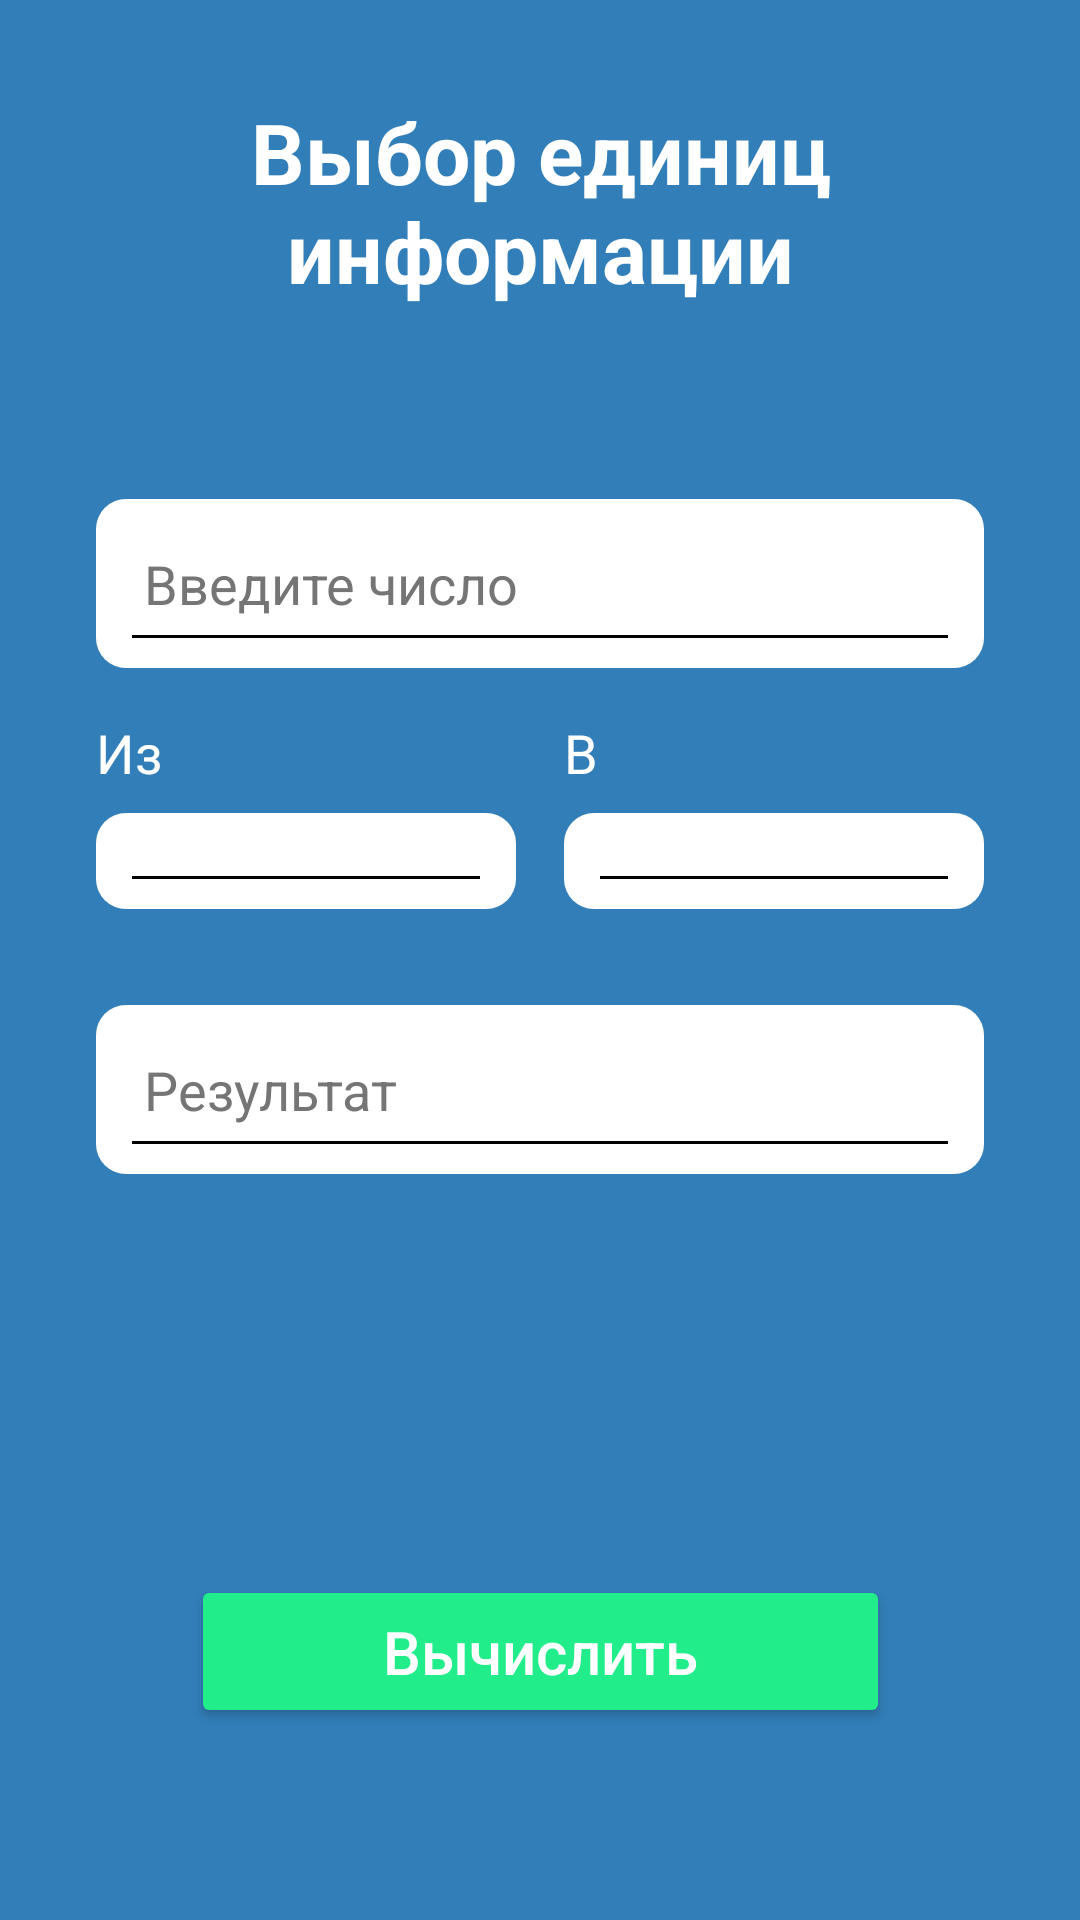

Write the Android layout XML for this screen, with the resource values it uses.
<!-- AndroidManifest.xml: application theme Theme.Information_converter -->
<!-- res/layout/fragment_selection.xml -->
<?xml version="1.0" encoding="utf-8"?>
<androidx.constraintlayout.widget.ConstraintLayout xmlns:android="http://schemas.android.com/apk/res/android"
    xmlns:app="http://schemas.android.com/apk/res-auto"
    xmlns:tools="http://schemas.android.com/tools"
    android:layout_width="match_parent"
    android:layout_height="match_parent"
    android:background="@color/background_color">

    <TextView
        android:id="@+id/textViewTitle"
        android:layout_width="0dp"
        android:layout_height="wrap_content"
        android:layout_marginTop="32dp"
        android:gravity="center"
        android:text="@string/second_screen_title"
        android:textColor="@color/white"
        android:textSize="28sp"
        android:textStyle="bold"
        app:layout_constraintEnd_toEndOf="parent"
        app:layout_constraintStart_toStartOf="parent"
        app:layout_constraintTop_toTopOf="parent" />

    <EditText
        android:id="@+id/editTextNumber"
        android:layout_width="0dp"
        android:layout_height="wrap_content"
        android:layout_marginStart="32dp"
        android:layout_marginTop="64dp"
        android:layout_marginEnd="32dp"
        android:background="@drawable/edit_text_background"
        android:hint="@string/enter_number_hint"
        android:inputType="numberDecimal"
        android:padding="16dp"
        android:textColor="@color/black"
        android:textColorHint="#757575"
        app:layout_constraintEnd_toEndOf="parent"
        app:layout_constraintStart_toStartOf="parent"
        app:layout_constraintTop_toBottomOf="@id/textViewTitle" />

    <TextView
        android:id="@+id/textViewFromLabel"
        android:layout_width="wrap_content"
        android:layout_height="wrap_content"
        android:layout_marginTop="16dp"
        android:text="@string/from_label"
        android:textColor="@color/white"
        android:textSize="18sp"
        app:layout_constraintStart_toStartOf="@id/editTextNumber"
        app:layout_constraintTop_toBottomOf="@id/editTextNumber" />

    <Spinner
        android:id="@+id/spinnerFrom"
        android:layout_width="0dp"
        android:layout_height="wrap_content"
        android:layout_marginTop="8dp"
        android:layout_marginEnd="8dp"
        android:background="@drawable/edit_text_background"
        android:padding="16dp"
        android:spinnerMode="dropdown"
        app:layout_constraintEnd_toStartOf="@+id/guideline"
        app:layout_constraintStart_toStartOf="@id/editTextNumber"
        app:layout_constraintTop_toBottomOf="@id/textViewFromLabel" />

    <androidx.constraintlayout.widget.Guideline
        android:id="@+id/guideline"
        android:layout_width="wrap_content"
        android:layout_height="wrap_content"
        android:orientation="vertical"
        app:layout_constraintGuide_percent="0.5" />

    <TextView
        android:id="@+id/textViewToLabel"
        android:layout_width="wrap_content"
        android:layout_height="wrap_content"
        android:layout_marginTop="16dp"
        android:text="@string/to_label"
        android:textColor="@color/white"
        android:textSize="18sp"
        app:layout_constraintStart_toStartOf="@+id/spinnerTo"
        app:layout_constraintTop_toBottomOf="@id/editTextNumber" />

    <Spinner
        android:id="@+id/spinnerTo"
        android:layout_width="0dp"
        android:layout_height="wrap_content"
        android:layout_marginStart="8dp"
        android:layout_marginTop="8dp"
        android:background="@drawable/edit_text_background"
        android:padding="16dp"
        android:spinnerMode="dropdown"
        app:layout_constraintEnd_toEndOf="@id/editTextNumber"
        app:layout_constraintStart_toEndOf="@+id/guideline"
        app:layout_constraintTop_toBottomOf="@id/textViewToLabel" />

    <EditText
        android:id="@+id/editTextResult"
        android:layout_width="0dp"
        android:layout_height="wrap_content"
        android:layout_marginTop="32dp"
        android:background="@drawable/edit_text_background"
        android:enabled="false"
        android:focusable="false"
        android:hint="@string/result_hint"
        android:padding="16dp"
        android:textColor="@color/black"
        android:textColorHint="#757575"
        app:layout_constraintEnd_toEndOf="@id/editTextNumber"
        app:layout_constraintStart_toStartOf="@id/editTextNumber"
        app:layout_constraintTop_toBottomOf="@id/spinnerFrom" />

    <Button
        android:id="@+id/buttonCalculate"
        android:layout_width="wrap_content"
        android:layout_height="wrap_content"
        android:layout_marginBottom="64dp"
        android:backgroundTint="@color/button_color"
        android:paddingStart="64dp"
        android:paddingEnd="64dp"
        android:paddingTop="12dp"
        android:paddingBottom="12dp"
        android:text="@string/calculate_button"
        android:textAllCaps="false"
        android:textColor="@color/white"
        android:textSize="20sp"
        app:cornerRadius="32dp"
        app:layout_constraintBottom_toBottomOf="parent"
        app:layout_constraintEnd_toEndOf="parent"
        app:layout_constraintStart_toStartOf="parent" />

</androidx.constraintlayout.widget.ConstraintLayout>
<!-- resources referenced by this layout -->
<resources>
  <color name="background_color">#327EB8</color>
  <color name="black">#FF000000</color>
  <color name="button_color">#22ED8B</color>
  <color name="white">#FFFFFFFF</color>
  <!-- drawable edit_text_background (drawable) -->
  <?xml version="1.0" encoding="utf-8"?>
  <layer-list xmlns:android="http://schemas.android.com/apk/res/android">
      <item>
          <shape android:shape="rectangle">
              <solid android:color="@color/white" />
              <corners android:radius="10dp" />
          </shape>
      </item>
      <item
          android:gravity="bottom"
          android:bottom="10dp"
          android:left="12dp"
          android:right="12dp">
          <shape android:shape="rectangle">
              <size android:height="1dp" />
              <solid android:color="@color/black" />
          </shape>
      </item>
  </layer-list>
  <string name="calculate_button">Вычислить</string>
  <string name="enter_number_hint">Введите число</string>
  <string name="from_label">Из</string>
  <string name="result_hint">Результат</string>
  <string name="second_screen_title">Выбор единиц\nинформации</string>
  <string name="to_label">В</string>
  <style name="Theme.Information_converter" parent="Base.Theme.Information_converter" />
  <style name="Base.Theme.Information_converter" parent="Theme.Material3.DayNight.NoActionBar">
          
          
      </style>
</resources>
